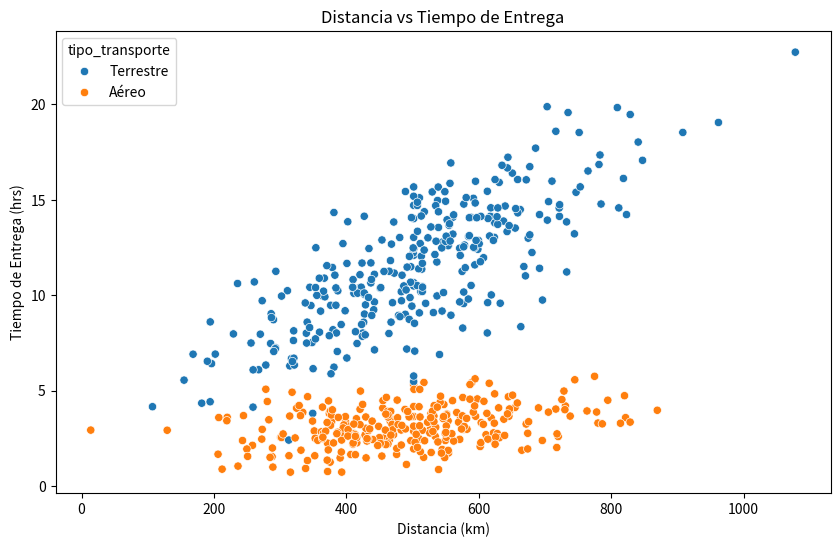
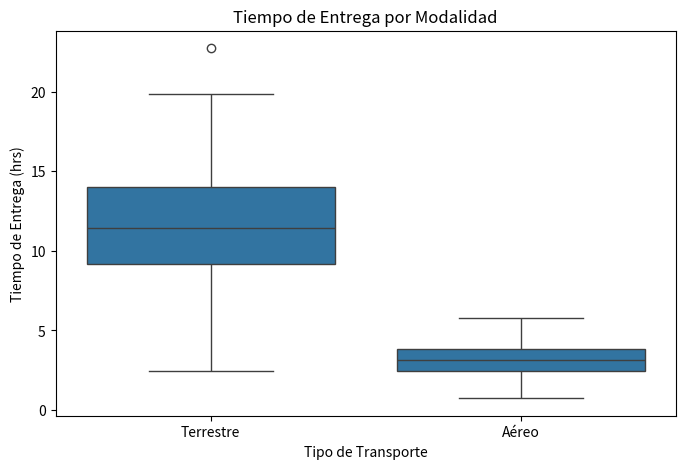

Write the Python code that produced these figures, in order.
import numpy as np
import pandas as pd

# Semilla
np.random.seed(42)

# Cantidad de registros
n = 600

# Distancias simuladas
distancia_km = np.random.normal(
    loc=500,
    scale=150,
    size=n
)

# Tipo de transporte
tipo_transporte = np.random.choice(
    ["Terrestre", "Aéreo"],
    size=n
)

# Tiempo de entrega
tiempo_entrega_hrs = []

for transporte, distancia in zip(
        tipo_transporte,
        distancia_km):

    if transporte == "Terrestre":
        tiempo = distancia / 60 + np.random.normal(3, 2)

    else:
        tiempo = distancia / 500 + np.random.normal(2, 1)

    tiempo_entrega_hrs.append(tiempo)

# Costos
costo = []

for transporte, distancia in zip(
        tipo_transporte,
        distancia_km):

    if transporte == "Terrestre":
        costo.append(distancia * 0.8)

    else:
        costo.append(distancia * 2.5)

# DataFrame
df = pd.DataFrame({
    "distancia_km": distancia_km,
    "tiempo_entrega_hrs": tiempo_entrega_hrs,
    "tipo_transporte": tipo_transporte,
    "costo": costo
})

print(df.head())

print("\n=== CREANDO VALORES FALTANTES ===")

df.loc[0:14, "distancia_km"] = np.nan

print(df.head(20))
print("\n=== VALORES FALTANTES ===")

print(df.isnull().sum())

# Imputación por mediana
df["distancia_km"] = df["distancia_km"].fillna(
    df["distancia_km"].median()
)

print("\n=== DESPUÉS DE LIMPIEZA ===")

print(df.isnull().sum())
print("\n=== ESTADÍSTICAS ===")

print(
    "Media:",
    df["tiempo_entrega_hrs"].mean()
)

print(
    "Desviación estándar:",
    df["tiempo_entrega_hrs"].std()
)
print("\n=== CORRELACIÓN DE PEARSON ===")

correlacion = df["distancia_km"].corr(
    df["tiempo_entrega_hrs"]
)

print("Correlación:", correlacion)
print("\n=== PROMEDIOS POR TRANSPORTE ===")

print(
    df.groupby("tipo_transporte")[
        ["tiempo_entrega_hrs", "costo"]
    ].mean()
)
from scipy.stats import ttest_ind

terrestre = df[
    df["tipo_transporte"] == "Terrestre"
]["tiempo_entrega_hrs"]

aereo = df[
    df["tipo_transporte"] == "Aéreo"
]["tiempo_entrega_hrs"]

t, p = ttest_ind(
    terrestre,
    aereo
)

print("\n=== T-TEST ===")

print("Estadístico t:", t)
print("Valor p:", p)

import matplotlib.pyplot as plt
import seaborn as sns

plt.figure(figsize=(10,6))

sns.scatterplot(
    data=df,
    x="distancia_km",
    y="tiempo_entrega_hrs",
    hue="tipo_transporte"
)

plt.title(
    "Distancia vs Tiempo de Entrega"
)

plt.xlabel("Distancia (km)")
plt.ylabel("Tiempo de Entrega (hrs)")

plt.show()

plt.figure(figsize=(8,5))

sns.boxplot(
    data=df,
    x="tipo_transporte",
    y="tiempo_entrega_hrs"
)

plt.title(
    "Tiempo de Entrega por Modalidad"
)

plt.xlabel("Tipo de Transporte")
plt.ylabel("Tiempo de Entrega (hrs)")

plt.show()
